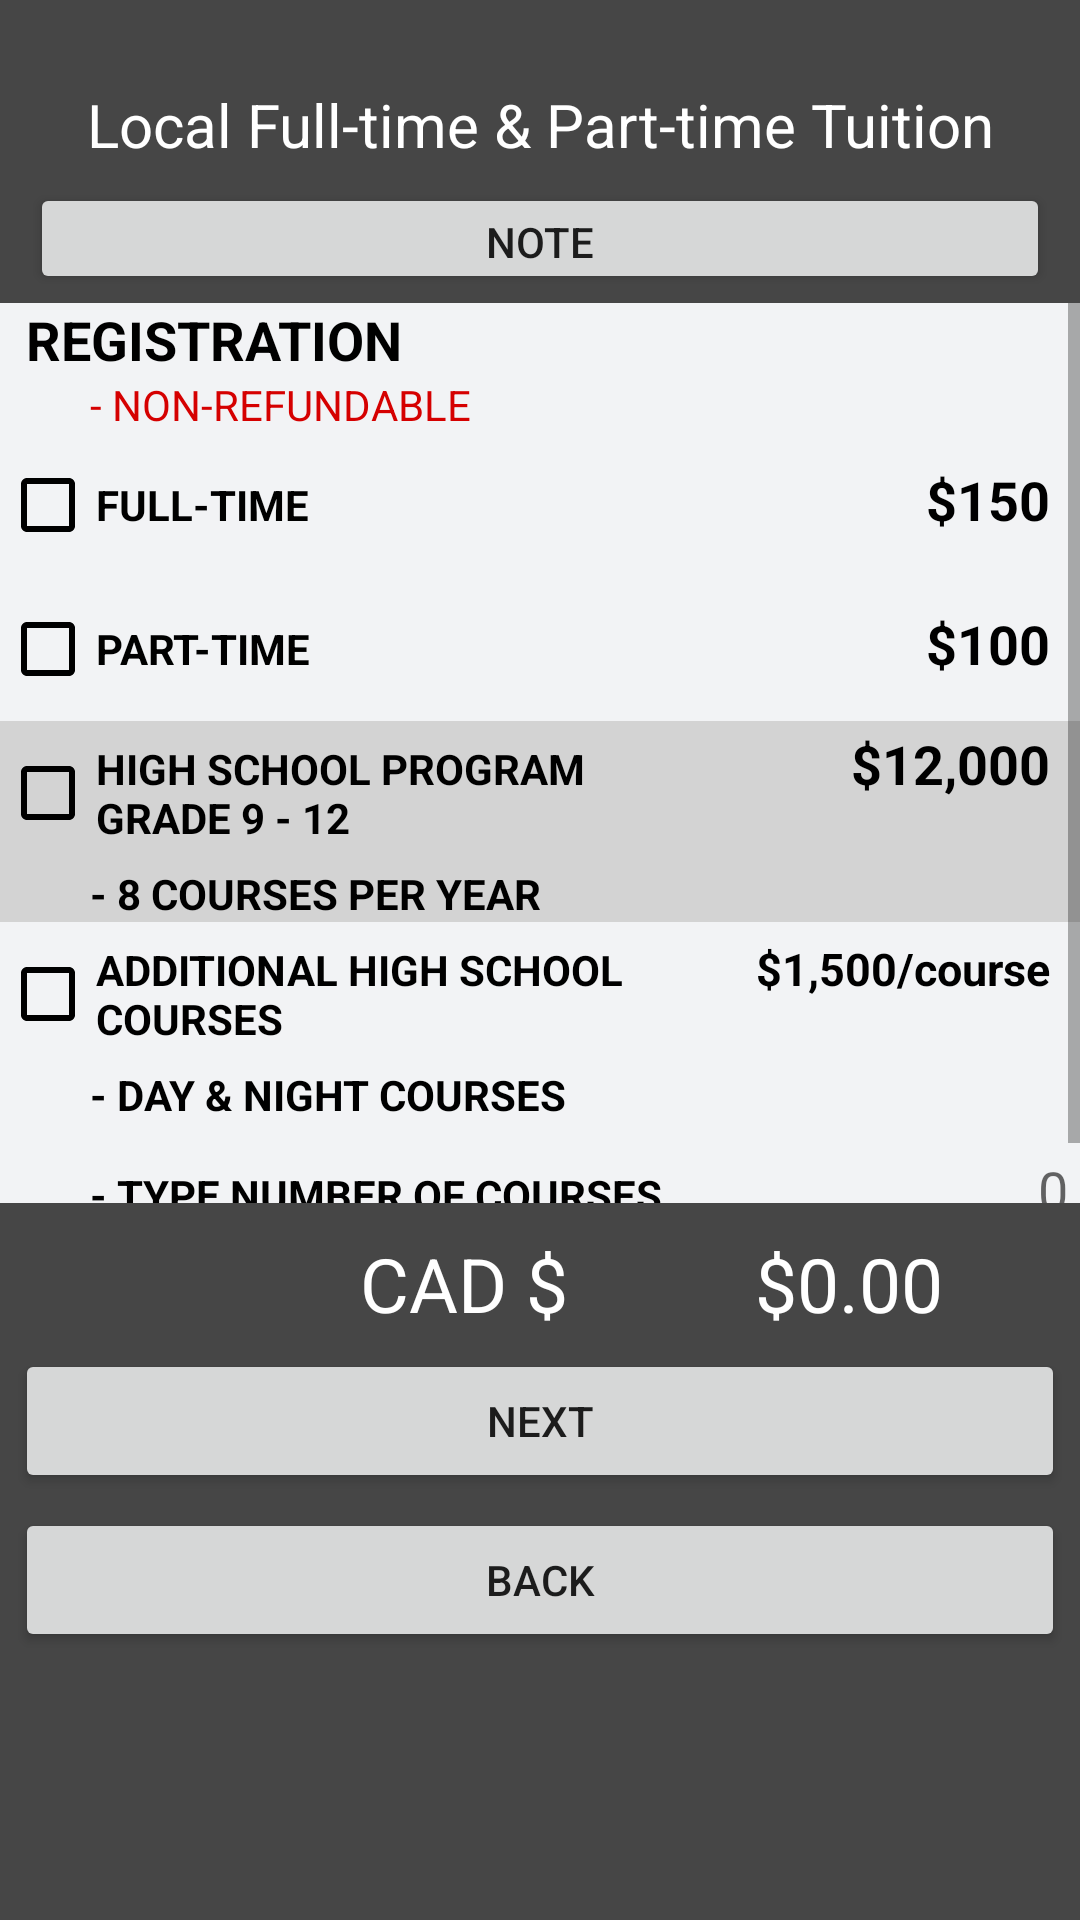

Here is an Android app screen rendered from its layout file. Give the layout XML and the strings, colors and styles it references.
<!-- AndroidManifest.xml: application theme Theme.TIATuitionFee -->
<!-- res/layout/activity_local_fee.xml -->
<?xml version="1.0" encoding="utf-8"?>
<androidx.constraintlayout.widget.ConstraintLayout xmlns:android="http://schemas.android.com/apk/res/android"
    xmlns:app="http://schemas.android.com/apk/res-auto"
    xmlns:tools="http://schemas.android.com/tools"
    android:layout_width="match_parent"
    android:layout_height="match_parent"
    android:background="@color/grey"
    tools:context=".LocalFeeActivity">

    <TextView
        android:id="@+id/textView"
        android:layout_width="wrap_content"
        android:layout_height="33dp"
        android:layout_marginStart="20dp"
        android:layout_marginTop="28dp"
        android:layout_marginEnd="20dp"
        android:text="Local Full-time &amp; Part-time Tuition"
        android:textAlignment="center"
        android:textColor="@color/white"
        android:textSize="20sp"
        app:layout_constraintEnd_toEndOf="parent"
        app:layout_constraintStart_toStartOf="parent"
        app:layout_constraintTop_toTopOf="parent" />

    <Button
        android:id="@+id/btnNote"
        android:layout_width="match_parent"
        android:layout_height="37dp"
        android:layout_marginStart="10dp"
        android:layout_marginEnd="10dp"
        android:text="@string/btnNote"
        app:layout_constraintEnd_toEndOf="parent"
        app:layout_constraintStart_toStartOf="parent"
        app:layout_constraintTop_toBottomOf="@+id/textView" />

    <ScrollView
        android:id="@+id/scrollview"
        android:layout_width="match_parent"
        android:layout_height="300dp"
        android:layout_marginTop="40dp"
        android:layout_weight="1"
        app:layout_constraintEnd_toEndOf="parent"
        app:layout_constraintStart_toStartOf="parent"
        app:layout_constraintTop_toBottomOf="@+id/textView">

        <TableLayout
            android:layout_width="match_parent"
            android:layout_height="wrap_content">

            <TableRow
                android:layout_width="match_parent"
                android:layout_height="wrap_content"
                android:background="@color/white_grey">

                <TextView
                    android:id="@+id/txtRegistration"
                    android:layout_width="wrap_content"
                    android:layout_height="wrap_content"
                    android:text="  REGISTRATION"
                    android:textColor="@color/black"
                    android:textSize="18sp"
                    android:textStyle="bold" />

            </TableRow>

            <TableRow
                android:layout_width="match_parent"
                android:layout_height="wrap_content"
                android:background="@color/white_grey">

                <TextView
                    android:id="@+id/textView2"
                    android:layout_width="wrap_content"
                    android:layout_height="wrap_content"
                    android:layout_marginStart="30dp"
                    android:text="@string/non_refundable"
                    android:textColor="#D50000" />

            </TableRow>

            <TableRow
                android:layout_width="match_parent"
                android:layout_height="wrap_content"
                android:background="@color/white_grey">


                <CheckBox
                    android:id="@+id/chkRegistrationFulltime"
                    android:layout_width="wrap_content"
                    android:layout_height="48dp"
                    android:buttonTint="@color/black"
                    android:text="FULL-TIME"
                    android:textColor="@color/black"
                    android:textStyle="bold" />

                <TextView
                    android:id="@+id/feeFulltime"
                    android:layout_width="wrap_content"
                    android:layout_height="wrap_content"
                    android:layout_column="2"
                    android:layout_marginEnd="10dp"
                    android:layout_weight="1"
                    android:gravity="end"
                    android:text="$150"
                    android:textColor="@color/black"
                    android:textSize="18sp"
                    android:textStyle="bold" />

            </TableRow>

            <TableRow
                android:layout_width="match_parent"
                android:layout_height="wrap_content"
                android:background="@color/white_grey">

                <CheckBox
                    android:id="@+id/chkRegistrationParttime"
                    android:layout_width="wrap_content"
                    android:layout_height="48dp"
                    android:buttonTint="@color/black"
                    android:text="PART-TIME"
                    android:textColor="@color/black"
                    android:textStyle="bold" />

                <TextView
                    android:id="@+id/feeParttime"
                    android:layout_width="wrap_content"
                    android:layout_height="wrap_content"
                    android:layout_column="2"
                    android:layout_marginEnd="10dp"
                    android:layout_weight="1"
                    android:gravity="end"
                    android:text="$100"
                    android:textColor="@color/black"
                    android:textSize="18sp"
                    android:textStyle="bold" />

            </TableRow>

            <TableRow
                android:layout_width="match_parent"
                android:layout_height="wrap_content"
                android:background="@color/light_grey">

                <CheckBox
                    android:id="@+id/chkProgram"
                    android:layout_width="0dp"
                    android:layout_height="48dp"
                    android:buttonTint="@color/black"
                    android:text="@string/high_school_program_grade_9_12"
                    android:textColor="@color/black"
                    android:textStyle="bold" />

                <TextView
                    android:id="@+id/feeProgram"
                    android:layout_width="0dp"
                    android:layout_height="wrap_content"
                    android:layout_column="2"
                    android:layout_marginEnd="10dp"
                    android:layout_weight="1"
                    android:gravity="end"
                    android:text="$12,000"
                    android:textColor="@color/black"
                    android:textSize="18sp"
                    android:textStyle="bold" />

            </TableRow>

            <TableRow
                android:layout_width="match_parent"
                android:layout_height="wrap_content"
                android:background="@color/light_grey">

                <TextView
                    android:id="@+id/detailProgram"
                    android:layout_width="wrap_content"
                    android:layout_height="wrap_content"
                    android:layout_marginStart="30dp"
                    android:text="@string/default_program_fee_details"
                    android:textColor="@color/black"
                    android:textStyle="bold" />

            </TableRow>

            <TableRow
                android:layout_width="match_parent"
                android:layout_height="wrap_content"
                android:background="@color/white_grey">

                <CheckBox
                    android:id="@+id/chkAdditional"
                    android:layout_width="0dp"
                    android:layout_height="48dp"
                    android:buttonTint="@color/black"
                    android:text="@string/additional_high_school_courses"
                    android:textColor="@color/black"
                    android:textStyle="bold" />

                <TextView
                    android:id="@+id/feeAdditional"
                    android:layout_width="wrap_content"
                    android:layout_height="wrap_content"
                    android:layout_column="2"
                    android:layout_marginEnd="10dp"
                    android:layout_weight="1"
                    android:gravity="end"
                    android:text="$1,500/course"
                    android:textColor="@color/black"
                    android:textSize="15sp"
                    android:textStyle="bold" />

            </TableRow>

            <TableRow
                android:layout_width="match_parent"
                android:layout_height="wrap_content"
                android:background="@color/white_grey">

                <TextView
                    android:id="@+id/detailAdditional"
                    android:layout_width="wrap_content"
                    android:layout_height="wrap_content"
                    android:layout_marginStart="30dp"
                    android:text="- DAY &amp; NIGHT COURSES"
                    android:textColor="@color/black"
                    android:textStyle="bold" />

            </TableRow>

            <TableRow
                android:layout_width="match_parent"
                android:layout_height="wrap_content"
                android:background="@color/white_grey">

                <TextView
                    android:id="@+id/numCourses"
                    android:layout_width="wrap_content"
                    android:layout_height="wrap_content"
                    android:layout_marginStart="30dp"
                    android:text="@string/type_number_of_courses"
                    android:textColor="@color/black"
                    android:textStyle="bold" />

                <EditText
                    android:id="@+id/numAdditionalCourses"
                    android:layout_width="wrap_content"
                    android:layout_height="48dp"
                    android:layout_weight="1"
                    android:gravity="end"
                    android:hint="0"
                    android:inputType="number" />

            </TableRow>

        </TableLayout>

    </ScrollView>

    <Button
        android:id="@+id/btnNext"
        android:layout_width="match_parent"
        android:layout_height="wrap_content"
        android:layout_marginStart="5dp"
        android:layout_marginTop="5dp"
        android:layout_marginEnd="5dp"
        android:text="@string/btnNext"
        app:layout_constraintEnd_toEndOf="parent"
        app:layout_constraintStart_toStartOf="parent"
        app:layout_constraintTop_toBottomOf="@+id/currentTotal" />

    <Button
        android:id="@+id/btnBack"
        android:layout_width="match_parent"
        android:layout_height="wrap_content"
        android:layout_marginStart="5dp"
        android:layout_marginTop="5dp"
        android:layout_marginEnd="5dp"
        android:text="@string/btnBack"
        app:layout_constraintEnd_toEndOf="parent"
        app:layout_constraintStart_toStartOf="parent"
        app:layout_constraintTop_toBottomOf="@+id/btnNext" />

    <TextView
        android:id="@+id/currentTotal"
        android:layout_width="125dp"
        android:layout_height="wrap_content"
        android:layout_marginTop="10dp"
        android:text="$0.00"
        android:textAlignment="viewEnd"
        android:textColor="@color/white"
        android:textSize="25sp"
        app:layout_constraintStart_toEndOf="@+id/currencyUnit"
        app:layout_constraintTop_toBottomOf="@+id/scrollview" />

    <TextView
        android:id="@+id/currencyUnit"
        android:layout_width="wrap_content"
        android:layout_height="wrap_content"
        android:layout_marginStart="120dp"
        android:layout_marginTop="10dp"
        android:gravity="center"
        android:text="@string/currency_unit"
        android:textAlignment="center"
        android:textColor="@color/white"
        android:textSize="25sp"
        app:layout_constraintStart_toStartOf="parent"
        app:layout_constraintTop_toBottomOf="@+id/scrollview" />

</androidx.constraintlayout.widget.ConstraintLayout>
<!-- resources referenced by this layout -->
<resources>
  <color name="black">#FF000000</color>
  <color name="grey">#FF464646</color>
  <color name="light_grey">#FFD3D3D3</color>
  <color name="white">#FFFFFFFF</color>
  <color name="white_grey">#FFF2F3F5</color>
  <string name="additional_high_school_courses">ADDITIONAL HIGH SCHOOL COURSES </string>
  <string name="btnBack">BACK</string>
  <string name="btnNext">Next</string>
  <string name="btnNote">NOTE</string>
  <string name="currency_unit">CAD $</string>
  <string name="default_program_fee_details">- 8 COURSES PER YEAR</string>
  <string name="high_school_program_grade_9_12">HIGH SCHOOL PROGRAM GRADE 9 - 12</string>
  <string name="non_refundable">- NON-REFUNDABLE</string>
  <string name="type_number_of_courses">- TYPE NUMBER OF COURSES</string>
  <style name="Theme.TIATuitionFee" parent="Theme.AppCompat.Light.NoActionBar">
          
          <item name="colorPrimary">@color/purple_500</item>
          <item name="colorPrimaryVariant">@color/purple_700</item>
          <item name="colorOnPrimary">@color/white</item>
          
          <item name="colorSecondary">@color/teal_200</item>
          <item name="colorSecondaryVariant">@color/teal_700</item>
          <item name="colorOnSecondary">@color/black</item>
          
          <item name="android:statusBarColor" tools:targetApi="l">?attr/colorPrimaryVariant</item>
          
      </style>
  <color name="purple_500">#FF6200EE</color>
  <color name="purple_700">#FF3700B3</color>
  <color name="teal_200">#FF03DAC5</color>
  <color name="teal_700">#FF018786</color>
</resources>
